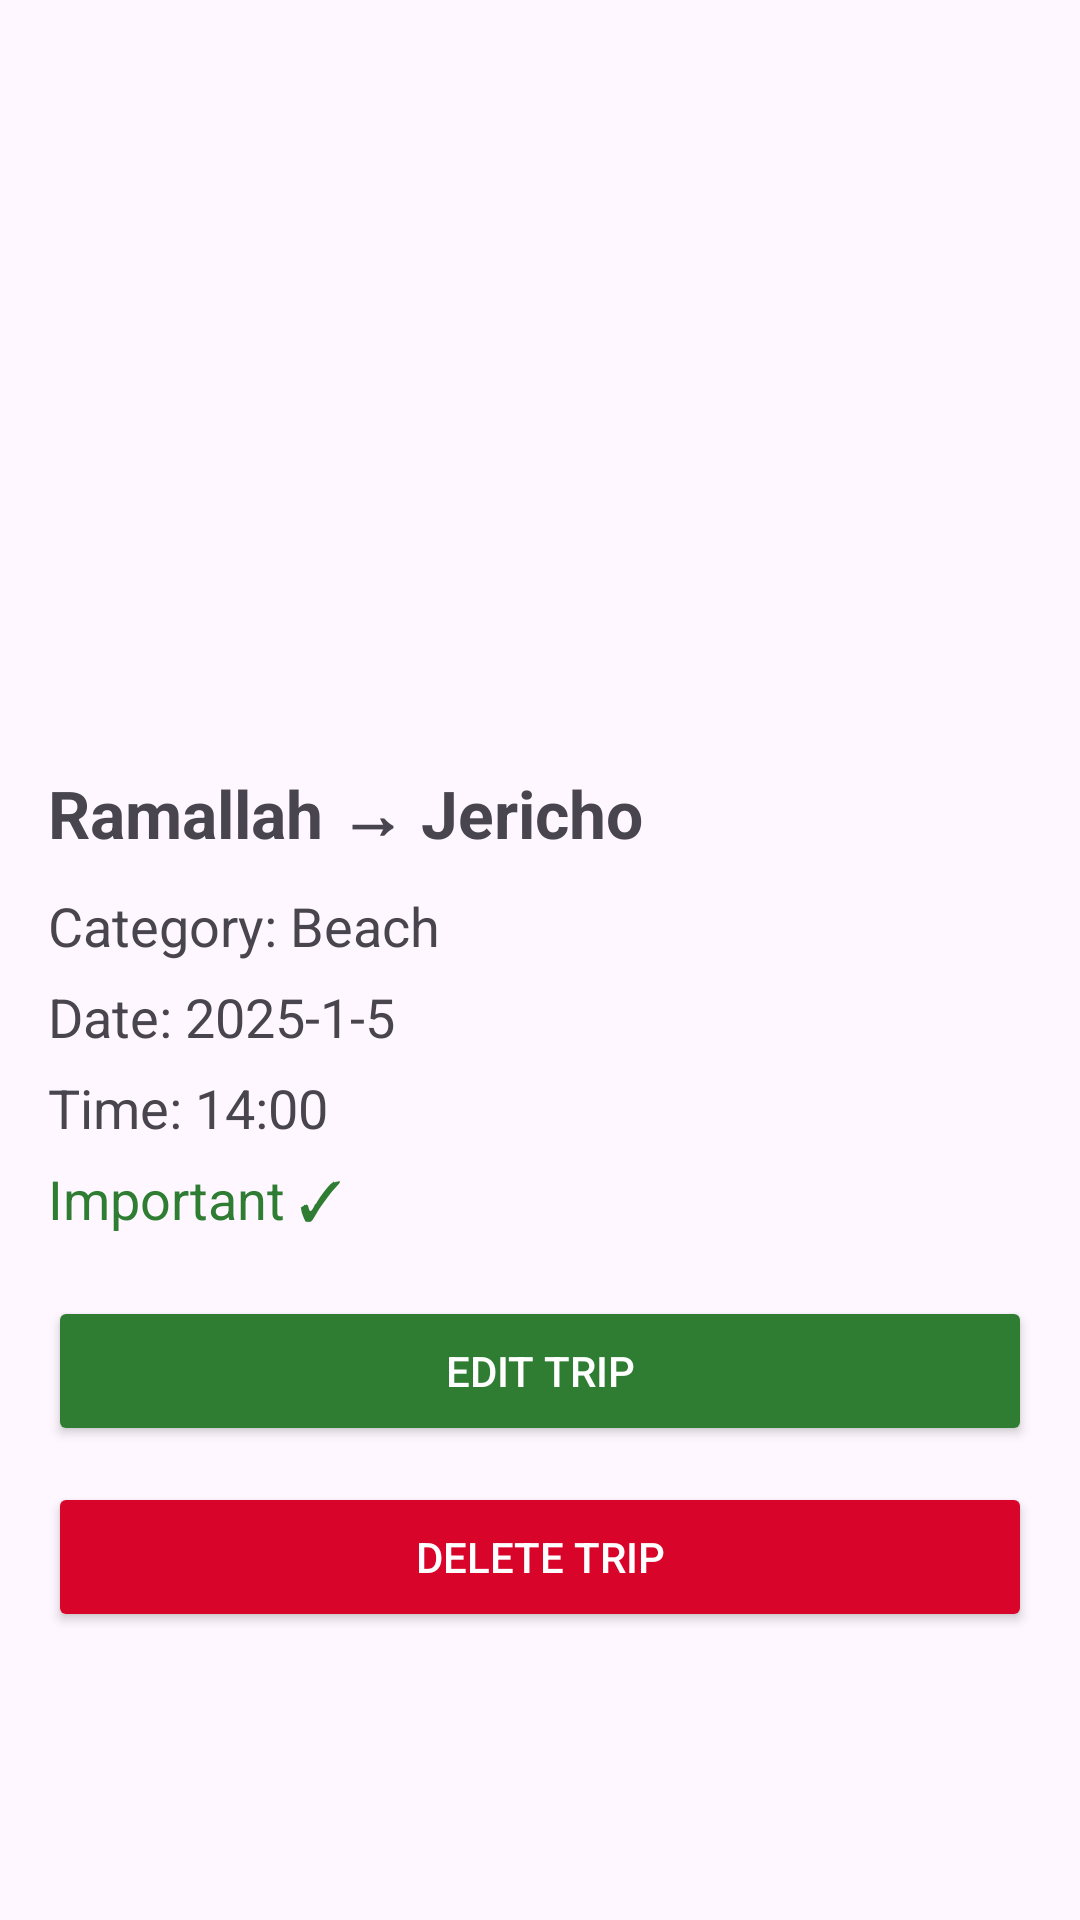

This screen was rendered from an Android layout file. Write that file and the resources it references.
<!-- AndroidManifest.xml: application theme Theme.AssignmentTripPlanning -->
<!-- res/layout/activity_view_trip.xml -->
<?xml version="1.0" encoding="utf-8"?>
<ScrollView xmlns:android="http://schemas.android.com/apk/res/android"
    android:layout_width="match_parent"
    android:layout_height="match_parent"
    android:padding="16dp">

    <LinearLayout
        android:orientation="vertical"
        android:layout_width="match_parent"
        android:layout_height="wrap_content">

        <ImageView
            android:id="@+id/imgCategory"
            android:layout_width="match_parent"
            android:layout_height="220dp"
            android:scaleType="centerCrop"
            android:layout_marginBottom="20dp" />

        <TextView
            android:id="@+id/tvFromTo"
            android:layout_width="wrap_content"
            android:layout_height="wrap_content"
            android:text="Ramallah → Jericho"
            android:textSize="22sp"
            android:textStyle="bold"
            android:layout_marginBottom="10dp" />

        <TextView
            android:id="@+id/tvCategory"
            android:layout_width="wrap_content"
            android:layout_height="wrap_content"
            android:text="Category: Beach"
            android:textSize="18sp"
            android:layout_marginBottom="6dp" />

        <TextView
            android:id="@+id/tvDate"
            android:layout_width="wrap_content"
            android:layout_height="wrap_content"
            android:text="Date: 2025-1-5"
            android:textSize="18sp"
            android:layout_marginBottom="6dp" />

        <TextView
            android:id="@+id/tvTime"
            android:layout_width="wrap_content"
            android:layout_height="wrap_content"
            android:text="Time: 14:00"
            android:textSize="18sp"
            android:layout_marginBottom="6dp" />

        <TextView
            android:id="@+id/tvImportant"
            android:layout_width="wrap_content"
            android:layout_height="wrap_content"
            android:text="Important ✓"
            android:textSize="18sp"
            android:textColor="#2E7D32"
            android:layout_marginBottom="20dp" />

        <Button
            android:id="@+id/btnEdit"
            android:layout_width="match_parent"
            android:layout_height="50dp"
            android:text="Edit Trip"
            android:textColor="#FFF"
            android:backgroundTint="#2E7D32"
            android:layout_marginBottom="12dp" />

        <Button
            android:id="@+id/btnDelete"
            android:layout_width="match_parent"
            android:layout_height="50dp"
            android:text="Delete Trip"
            android:textColor="#FFF"
            android:backgroundTint="#D90429" />

    </LinearLayout>

</ScrollView>
<!-- resources referenced by this layout -->
<resources>
  <style name="Theme.AssignmentTripPlanning" parent="Theme.Material3.Light.NoActionBar">
          <item name="colorPrimary">@color/main_green</item>
          <item name="colorPrimaryContainer">@color/light_green</item>
  
          <item name="colorSecondary">@color/light_green</item>
          <item name="colorSecondaryContainer">@color/light_green</item>
  
          <item name="android:colorButtonNormal">@color/main_green</item>
      </style>
  <color name="main_green">#43A047</color>
  <color name="light_green">#A5D6A7</color>
</resources>
